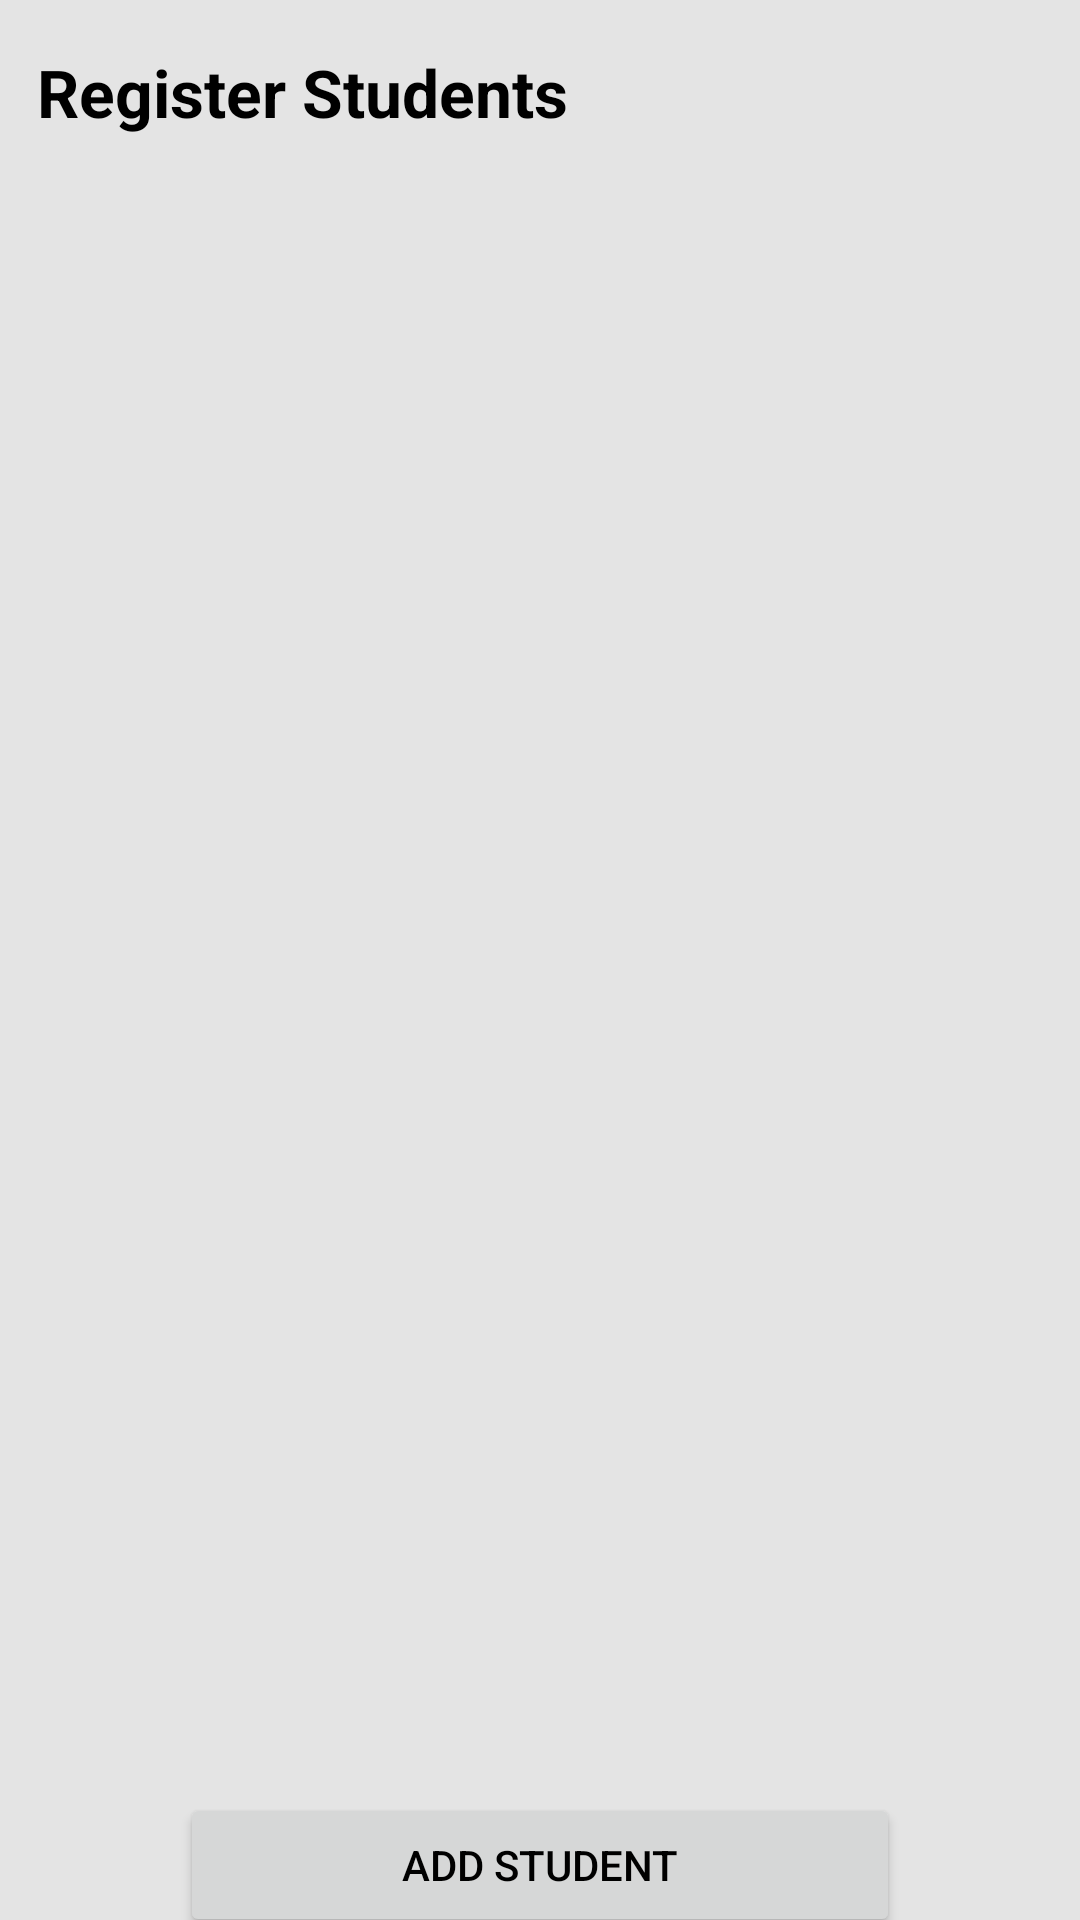

Produce the Android XML layout that renders to this screen, including the resource entries it uses.
<!-- AndroidManifest.xml: application theme Theme.Smart_Attendence_System -->
<!-- res/layout/activity_student_list.xml -->
<?xml version="1.0" encoding="utf-8"?>
<androidx.constraintlayout.widget.ConstraintLayout xmlns:android="http://schemas.android.com/apk/res/android"
    xmlns:app="http://schemas.android.com/apk/res-auto"
    xmlns:tools="http://schemas.android.com/tools"
    android:layout_width="match_parent"
    android:layout_height="match_parent"
    tools:context=".Student_List"
    android:background="#e4e4e4">

    <androidx.constraintlayout.widget.Guideline
        android:id="@+id/guideline3"
        android:layout_width="wrap_content"
        android:layout_height="wrap_content"
        android:orientation="horizontal"
        app:layout_constraintGuide_begin="603dp" />

    <Button
        android:id="@+id/addStudent"
        android:layout_width="0dp"
        android:layout_height="wrap_content"
        android:layout_margin="60sp"
        android:text="Add Student"
        android:textColor="@color/black"
        app:layout_constraintBottom_toBottomOf="parent"
        app:layout_constraintEnd_toEndOf="parent"
        app:layout_constraintStart_toStartOf="parent"
        app:layout_constraintTop_toBottomOf="@id/guideline3"
        app:layout_constraintTop_toTopOf="@id/guideline3" />

    <androidx.recyclerview.widget.RecyclerView
        android:id="@+id/RecyclerView2"
        android:layout_width="0dp"
        android:layout_height="0dp"
        app:layout_constraintBottom_toTopOf="@+id/guideline3"
        app:layout_constraintEnd_toEndOf="parent"
        app:layout_constraintHorizontal_bias="0.0"
        app:layout_constraintStart_toStartOf="parent"
        app:layout_constraintTop_toBottomOf="@id/textView7"
        app:layout_constraintVertical_bias="1.0"
        tools:listitem="@layout/list_item2" />

    <TextView
        android:id="@+id/textView7"
        android:layout_width="wrap_content"
        android:layout_height="wrap_content"
        android:layout_marginTop="16dp"
        android:text="Register Students"
        android:textColor="@color/black"
        android:textSize="22sp"
        android:textStyle="bold"
        app:layout_constraintBottom_toTopOf="@id/RecyclerView2"
        app:layout_constraintEnd_toEndOf="parent"
        app:layout_constraintHorizontal_bias="0.068"
        app:layout_constraintStart_toStartOf="parent"
        app:layout_constraintTop_toTopOf="parent" />
</androidx.constraintlayout.widget.ConstraintLayout>
<!-- res/layout/list_item2.xml (included above) -->
<?xml version="1.0" encoding="utf-8"?>
<androidx.cardview.widget.CardView xmlns:android="http://schemas.android.com/apk/res/android"
    android:layout_width="match_parent"
    android:layout_height="wrap_content"
    xmlns:app="http://schemas.android.com/apk/res-auto"
    android:background="@color/white"
    app:cardCornerRadius="10dp"
    app:cardElevation="8dp"
    app:cardMaxElevation="5dp"
    android:layout_margin="10dp">

    <LinearLayout
        android:orientation="horizontal"
        android:layout_width="match_parent"
        android:layout_height="wrap_content">


        <LinearLayout
            android:layout_weight="1"
            android:orientation="vertical"
            android:layout_margin="10dp"
            android:layout_width="wrap_content"
            android:layout_height="wrap_content">

            <TextView
                android:id="@+id/Name"
                android:text="Name"
                android:textColor="@color/yellow"
                android:textSize="19sp"
                android:textStyle="bold"
                android:layout_margin="6dp"
                android:layout_width="match_parent"
                android:layout_height="wrap_content" />

        </LinearLayout>

        <ImageView
            android:layout_width="25dp"
            android:layout_height="25dp"
            android:layout_gravity="center"
            android:layout_margin="10dp"
            android:src="@drawable/delete_vector"></ImageView>


    </LinearLayout>
</androidx.cardview.widget.CardView>
<!-- resources referenced by this layout -->
<resources>
  <color name="black">#FF000000</color>
  <color name="white">#FFFFFFFF</color>
  <color name="yellow">#FFC801</color>
  <style name="Theme.Smart_Attendence_System" parent="Theme.MaterialComponents.DayNight.DarkActionBar">
          
          <item name="colorPrimary">@color/yellow</item>
          <item name="colorPrimaryVariant">@color/yellow</item>
          <item name="colorOnPrimary">@color/white</item>
          
          <item name="colorSecondary">@color/teal_200</item>
          <item name="colorSecondaryVariant">@color/teal_700</item>
          <item name="colorOnSecondary">@color/black</item>
          
          <item name="android:statusBarColor">@color/yellow</item>
          
      </style>
  <color name="teal_200">#FF03DAC5</color>
  <color name="teal_700">#FF018786</color>
</resources>
